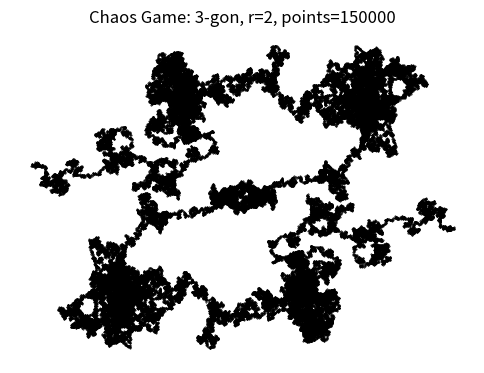

Python code for this plot: (Note: this script raises an exception after producing the figure.)
# personal notes
# set 0 < R < 1, N > 2 for more interesting patterns.
# An interesting case happens when we let r = np.sqrt(2).
# When R = 2, it generates some very abstract pattern.
# to see the slope of eps vs boxes comment 66-71 and uncomment 84-89.
# the value of P and the number eps is multiplied by in line 77 may need to be adjusted to get the program to work.
# please note that if P is decreased or the number in line 77 is increased then you will get a worse aproximation of dimension.
# the number in line 77 should be in the range 1>n>0.

# imports
import numpy as np
import math
import matplotlib.pyplot as plt
import random

N=3      # starting vertices
R=2     # contraction value
P=150000 # number of point

# variables needed later for box counting
eps=0.1
epslogvalues=[]
Nlogvalues=[]

# list of x coordinates with corresponding y coordinates for points
xs, ys = [], []

# main functions
def chaos_game_polygon(n_vertices,r,n_points):
    # starting point
    x, y = 0.0, 0.0
    # create regular polygon vertices on unit circle
    angles = np.linspace(0, 2*np.pi, n_vertices, endpoint=False)
    vertices = [(np.cos(a), np.sin(a)) for a in angles]
    # creates new vertices equal to n_points
    for i in range(n_points):
        vx, vy = random.choice(vertices)
        x = x + r*(vx - x)
        y = y + r*(vy - y)
        xs.append(x)
        ys.append(y)

def n_of_boxes(epsilon):
    # Determine the bounding box needed to 
    min_x, min_y = min(xs), min(ys)
    max_x, max_y = max(xs), max(ys)
    width = max_x - min_x
    height = max_y - min_y
    # creates sub-boxes of the bounding box
    cols=math.ceil(width/epsilon)+1
    rows=math.ceil(height/epsilon)+1
    boxes=np.zeros((rows,cols), dtype=np.int8)
    # make boxes[i,j] = 1 if contains a point of the orbit
    for n in range(0, len(xs)):
        # coordinates of the box where the point belongs
        cc=math.floor((xs[n]-min_x)/epsilon)
        rc=math.floor((ys[n]-min_y)/epsilon)
        if boxes[rc,cc]==0:
            boxes[rc,cc]=1
    return (np.sum(boxes))

# makes shape
chaos_game_polygon(N,R,P)

# plot
plt.figure(figsize=(6,6))
plt.scatter(xs, ys, s=0.2,color='black')
plt.gca().set_aspect('equal')
plt.title(f"Chaos Game: {N}-gon, r={R}, points={P}")
plt.axis('off')
plt.show()

for i in range(0,10):
    epslogvalues.append(np.log(eps))
    count=n_of_boxes(eps)
    Nlogvalues.append(np.log(count))
    eps=0.75*eps

# fits the plot (eps values vs number of boxes) to a linear graph    
coefficients = np.polyfit(epslogvalues[:-2],Nlogvalues[:-2], 1)   
x_fit = np.linspace(np.min(epslogvalues), np.max(epslogvalues), 500)
y_fit = np.polyval(coefficients, x_fit)

#plt.plot(epslogvalues,Nlogvalues,'o',   color='blue')
#plt.plot(x_fit,y_fit,'-',   color='green')
#plt.xlabel('ln(epsilon)')
#plt.ylabel('ln(n-boxes)')
#plt.grid()
#plt.show()

print("dimensions=", abs(coefficients[0]))